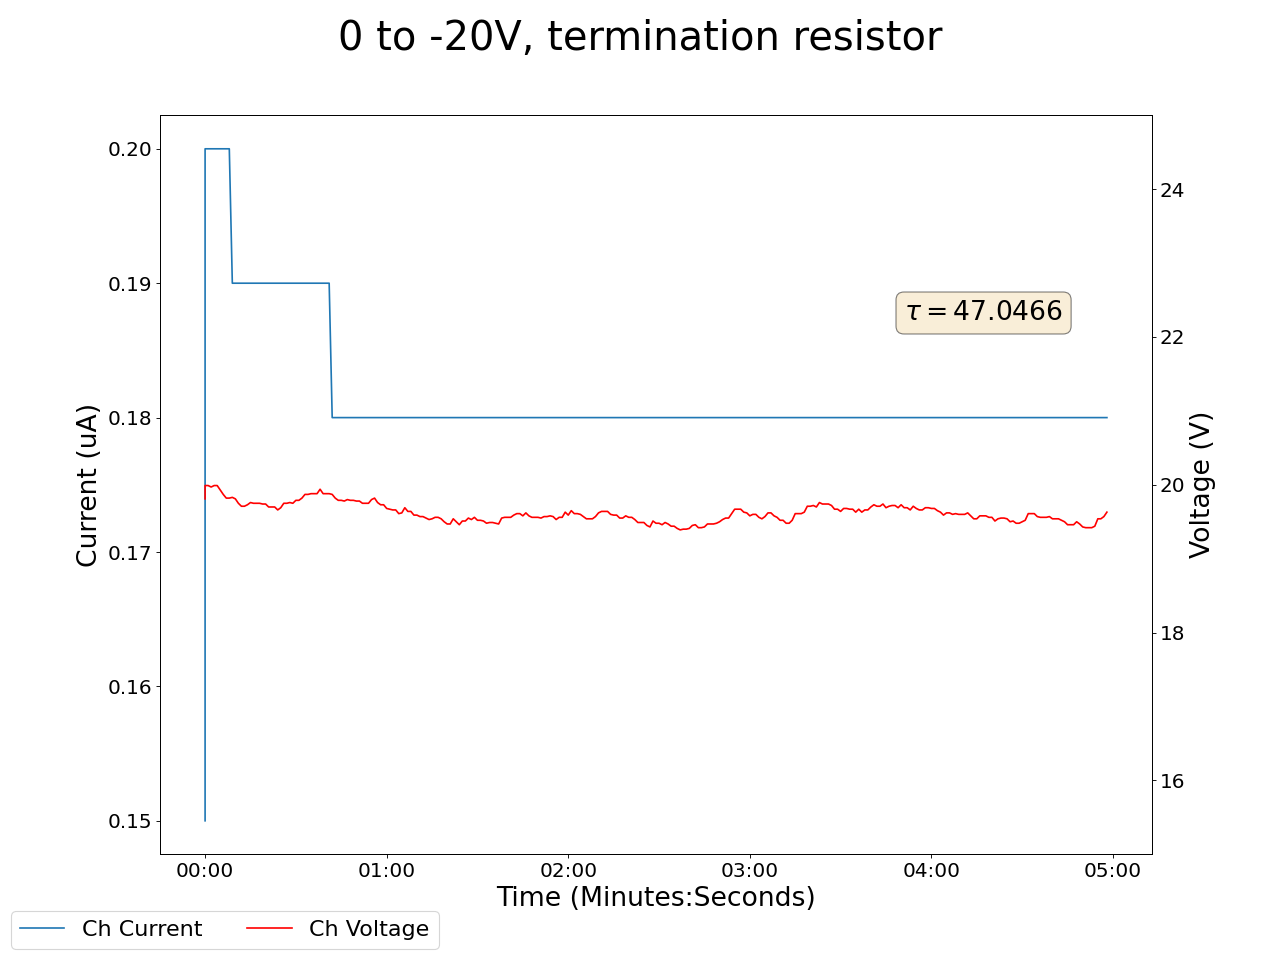

The data file committed next to this chart (first rows):
2025-04-25 15:00:20.991467, 0.47999998927116394, 0.0, 0.10999999940395355, 0.0, 0.20999999344348907, 0.0, 0.20000000298023224, 0.0, 0.03999999910593033, 0.0, 0.0, 0.0, 0.20999999344348907, 0.0, 0.9399999976158142, 0.0, 19.809999465942383, 0.15000000596046448, 19.90999984741211, 0.15000000596046448, 20.100000381469727, 289.6400146484375, 20.709999084472656
2025-04-25 15:00:21.991360, 0.48, 0.0, 0.11, 0.0, 0.21, 0.0, 0.2, 0.0, 0.04, 0.0, 0.0, 0.0, 0.21, 0.0, 0.94, 0.0, 19.99, 0.2, 20.15, 0.2, 20.21, 289.8, 19.37
2025-04-25 15:00:22.991361, 0.48, 0.0, 0.11, 0.0, 0.21, 0.0, 0.2, 0.0, 0.04, 0.0, 0.0, 0.0, 0.21, 0.0, 0.94, 0.0, 19.99, 0.2, 20.1, 0.2, 20.2, 289.8, 19.43
2025-04-25 15:00:23.991361, 0.48, 0.0, 0.1, 0.0, 0.21, 0.0, 0.2, 0.0, 0.04, 0.0, 0.0, 0.0, 0.21, 0.0, 0.94, 0.0, 19.97, 0.2, 20.05, 0.2, 20.2, 289.8, 19.48
2025-04-25 15:00:24.991360, 0.48, 0.0, 0.1, 0.0, 0.2, 0.0, 0.2, 0.0, 0.04, 0.0, 0.0, 0.0, 0.21, 0.0, 0.94, 0.0, 19.99, 0.2, 20.05, 0.19, 20.17, 289.9, 19.48
2025-04-25 15:00:25.991360, 0.48, 0.0, 0.1, 0.0, 0.2, 0.0, 0.2, 0.0, 0.04, 0.0, 0.0, 0.0, 0.21, 0.0, 0.94, 0.0, 19.99, 0.2, 20.05, 0.19, 20.17, 289.9, 19.48
2025-04-25 15:00:26.991360, 0.48, 0.0, 0.1, 0.0, 0.2, 0.0, 0.2, 0.0, 0.04, 0.0, 0.0, 0.0, 0.21, 0.0, 0.94, 0.0, 19.93, 0.2, 20.01, 0.19, 20.15, 289.9, 19.49
2025-04-25 15:00:27.991361, 0.48, 0.0, 0.1, 0.0, 0.2, 0.0, 0.2, 0.0, 0.04, 0.0, 0.0, 0.0, 0.21, 0.0, 0.94, 0.0, 19.87, 0.2, 19.96, 0.19, 20.14, 289.9, 19.5
2025-04-25 15:00:28.991361, 0.47, 0.0, 0.1, 0.0, 0.2, 0.0, 0.2, 0.0, 0.04, 0.0, 0.0, 0.0, 0.21, 0.0, 0.94, 0.0, 19.82, 0.2, 19.92, 0.19, 20.18, 289.9, 19.58
2025-04-25 15:00:29.991360, 0.47, 0.0, 0.1, 0.0, 0.2, 0.0, 0.2, 0.0, 0.04, 0.0, 0.0, 0.0, 0.21, 0.0, 0.94, 0.0, 19.82, 0.2, 19.92, 0.19, 20.18, 289.9, 19.58
2025-04-25 15:00:30.991359, 0.47, 0.0, 0.1, 0.0, 0.2, 0.0, 0.2, 0.0, 0.04, 0.0, 0.0, 0.0, 0.21, 0.0, 0.93, 0.0, 19.83, 0.19, 19.89, 0.19, 20.15, 289.9, 19.6
2025-04-25 15:00:31.991361, 0.47, 0.0, 0.1, 0.0, 0.2, 0.0, 0.2, 0.0, 0.04, 0.0, 0.0, 0.0, 0.21, 0.0, 0.93, 0.0, 19.81, 0.19, 19.88, 0.19, 20.16, 289.9, 19.69
2025-04-25 15:00:32.991360, 0.47, 0.0, 0.1, 0.0, 0.2, 0.0, 0.2, 0.0, 0.04, 0.0, 0.0, 0.0, 0.21, 0.0, 0.93, 0.0, 19.75, 0.19, 19.88, 0.19, 20.16, 289.9, 19.76
2025-04-25 15:00:33.991360, 0.47, 0.0, 0.1, 0.0, 0.2, 0.0, 0.2, 0.0, 0.04, 0.0, 0.0, 0.0, 0.21, 0.0, 0.93, 0.0, 19.71, 0.19, 19.88, 0.19, 20.18, 289.9, 19.78
2025-04-25 15:00:34.991360, 0.47, 0.0, 0.1, 0.0, 0.2, 0.0, 0.2, 0.0, 0.04, 0.0, 0.0, 0.0, 0.21, 0.0, 0.93, 0.0, 19.71, 0.19, 19.88, 0.19, 20.18, 289.9, 19.78
2025-04-25 15:00:35.991359, 0.47, 0.0, 0.1, 0.0, 0.2, 0.0, 0.2, 0.0, 0.04, 0.0, 0.0, 0.0, 0.21, 0.0, 0.93, 0.0, 19.73, 0.19, 19.84, 0.19, 20.21, 289.9, 19.77
2025-04-25 15:00:36.991359, 0.47, 0.0, 0.1, 0.0, 0.2, 0.0, 0.2, 0.0, 0.04, 0.0, 0.0, 0.0, 0.21, 0.0, 0.93, 0.0, 19.76, 0.19, 19.88, 0.19, 20.18, 289.9, 19.79
2025-04-25 15:00:37.991360, 0.47, 0.0, 0.1, 0.0, 0.2, 0.0, 0.2, 0.0, 0.04, 0.0, 0.0, 0.0, 0.21, 0.0, 0.93, 0.0, 19.75, 0.19, 19.84, 0.19, 20.18, 289.9, 19.83
2025-04-25 15:00:38.991360, 0.47, 0.0, 0.1, 0.0, 0.2, 0.0, 0.2, 0.0, 0.04, 0.0, 0.0, 0.0, 0.21, 0.0, 0.93, 0.0, 19.75, 0.19, 19.9, 0.19, 20.18, 289.9, 19.84
2025-04-25 15:00:39.991361, 0.47, 0.0, 0.1, 0.0, 0.2, 0.0, 0.2, 0.0, 0.04, 0.0, 0.0, 0.0, 0.21, 0.0, 0.93, 0.0, 19.75, 0.19, 19.9, 0.19, 20.18, 289.9, 19.84
2025-04-25 15:00:40.991361, 0.47, 0.0, 0.1, 0.0, 0.2, 0.0, 0.2, 0.0, 0.04, 0.0, 0.0, 0.0, 0.21, 0.0, 0.93, 0.0, 19.74, 0.19, 19.9, 0.19, 20.14, 289.9, 19.93
2025-04-25 15:00:41.991359, 0.47, 0.0, 0.1, 0.0, 0.2, 0.0, 0.2, 0.0, 0.04, 0.0, 0.0, 0.0, 0.21, 0.0, 0.93, 0.0, 19.74, 0.19, 19.93, 0.19, 20.15, 289.9, 19.98
2025-04-25 15:00:42.991359, 0.47, 0.0, 0.1, 0.0, 0.2, 0.0, 0.2, 0.0, 0.04, 0.0, 0.0, 0.0, 0.21, 0.0, 0.93, 0.0, 19.7, 0.19, 19.94, 0.19, 20.15, 289.9, 20.0
2025-04-25 15:00:43.991359, 0.47, 0.0, 0.1, 0.0, 0.2, 0.0, 0.2, 0.0, 0.04, 0.0, 0.0, 0.0, 0.21, 0.0, 0.93, 0.0, 19.7, 0.19, 19.94, 0.19, 20.15, 289.9, 20.0
2025-04-25 15:00:44.991360, 0.47, 0.0, 0.1, 0.0, 0.2, 0.0, 0.2, 0.0, 0.04, 0.0, 0.0, 0.0, 0.21, 0.0, 0.93, 0.0, 19.7, 0.19, 19.94, 0.19, 20.17, 289.9, 20.04
2025-04-25 15:00:45.991360, 0.47, 0.0, 0.1, 0.0, 0.2, 0.0, 0.2, 0.0, 0.04, 0.0, 0.0, 0.0, 0.21, 0.0, 0.93, 0.0, 19.66, 0.19, 19.93, 0.19, 20.16, 289.9, 20.04
2025-04-25 15:00:46.991359, 0.47, 0.0, 0.1, 0.0, 0.2, 0.0, 0.19, 0.0, 0.04, 0.0, 0.0, 0.0, 0.21, 0.0, 0.93, 0.0, 19.69, 0.19, 19.95, 0.19, 20.14, 289.9, 20.11
2025-04-25 15:00:47.991359, 0.47, 0.0, 0.1, 0.0, 0.2, 0.0, 0.19, 0.0, 0.04, 0.0, 0.0, 0.0, 0.21, 0.0, 0.93, 0.0, 19.75, 0.19, 19.91, 0.19, 20.1, 289.9, 20.09
2025-04-25 15:00:48.991360, 0.47, 0.0, 0.1, 0.0, 0.2, 0.0, 0.19, 0.0, 0.04, 0.0, 0.0, 0.0, 0.21, 0.0, 0.93, 0.0, 19.75, 0.19, 19.91, 0.19, 20.1, 289.9, 20.09
2025-04-25 15:00:49.991360, 0.47, 0.0, 0.1, 0.0, 0.2, 0.0, 0.19, 0.0, 0.04, 0.0, 0.0, 0.0, 0.21, 0.0, 0.93, 0.0, 19.76, 0.19, 19.91, 0.19, 20.12, 289.9, 20.08
2025-04-25 15:00:50.991360, 0.47, 0.0, 0.1, 0.0, 0.2, 0.0, 0.19, 0.0, 0.04, 0.0, 0.0, 0.0, 0.21, 0.0, 0.93, 0.0, 19.75, 0.19, 20.0, 0.19, 20.12, 289.9, 20.06
2025-04-25 15:00:51.991360, 0.47, 0.0, 0.1, 0.0, 0.2, 0.0, 0.19, 0.0, 0.04, 0.0, 0.0, 0.0, 0.21, 0.0, 0.92, 0.0, 19.79, 0.19, 19.97, 0.19, 20.1, 289.9, 20.12
2025-04-25 15:00:52.991359, 0.47, 0.0, 0.1, 0.0, 0.2, 0.0, 0.19, 0.0, 0.04, 0.0, 0.0, 0.0, 0.21, 0.0, 0.92, 0.0, 19.79, 0.19, 19.97, 0.19, 20.1, 289.9, 20.12
2025-04-25 15:00:53.991361, 0.47, 0.0, 0.1, 0.0, 0.2, 0.0, 0.19, 0.0, 0.04, 0.0, 0.0, 0.0, 0.21, 0.0, 0.92, 0.0, 19.82, 0.19, 19.93, 0.19, 20.12, 289.9, 20.18
2025-04-25 15:00:54.991361, 0.47, 0.0, 0.1, 0.0, 0.2, 0.0, 0.19, 0.0, 0.04, 0.0, 0.0, 0.0, 0.21, 0.0, 0.92, 0.0, 19.87, 0.19, 19.91, 0.19, 20.13, 289.9, 20.17
2025-04-25 15:00:55.991360, 0.47, 0.0, 0.1, 0.0, 0.2, 0.0, 0.19, 0.0, 0.04, 0.0, 0.0, 0.0, 0.21, 0.0, 0.92, 0.0, 19.87, 0.19, 19.93, 0.19, 20.15, 289.9, 20.14
2025-04-25 15:00:56.991360, 0.47, 0.0, 0.1, 0.0, 0.2, 0.0, 0.19, 0.0, 0.04, 0.0, 0.0, 0.0, 0.21, 0.0, 0.92, 0.0, 19.88, 0.19, 20.02, 0.19, 20.13, 289.9, 20.16
2025-04-25 15:00:57.991359, 0.47, 0.0, 0.1, 0.0, 0.2, 0.0, 0.19, 0.0, 0.04, 0.0, 0.0, 0.0, 0.21, 0.0, 0.92, 0.0, 19.88, 0.19, 20.02, 0.19, 20.13, 289.9, 20.16
2025-04-25 15:00:58.991359, 0.47, 0.0, 0.1, 0.0, 0.2, 0.0, 0.19, 0.0, 0.04, 0.0, 0.0, 0.0, 0.21, 0.0, 0.92, 0.0, 19.88, 0.19, 20.01, 0.18, 20.12, 289.9, 20.23
2025-04-25 15:00:59.991361, 0.47, 0.0, 0.1, 0.0, 0.2, 0.0, 0.19, 0.0, 0.04, 0.0, 0.0, 0.0, 0.21, 0.0, 0.92, 0.0, 19.94, 0.19, 19.96, 0.18, 20.12, 289.9, 20.25
2025-04-25 15:01:00.991360, 0.47, 0.0, 0.1, 0.0, 0.2, 0.0, 0.19, 0.0, 0.04, 0.0, 0.0, 0.0, 0.21, 0.0, 0.92, 0.0, 19.88, 0.19, 19.93, 0.18, 20.09, 289.9, 20.22
2025-04-25 15:01:01.991360, 0.47, 0.0, 0.1, 0.0, 0.2, 0.0, 0.19, 0.0, 0.04, 0.0, 0.0, 0.0, 0.21, 0.0, 0.92, 0.0, 19.88, 0.19, 19.93, 0.18, 20.09, 289.9, 20.22
2025-04-25 15:01:02.991360, 0.47, 0.0, 0.1, 0.0, 0.2, 0.0, 0.19, 0.0, 0.04, 0.0, 0.0, 0.0, 0.21, 0.0, 0.92, 0.0, 19.88, 0.19, 19.88, 0.18, 20.1, 289.9, 20.23
2025-04-25 15:01:03.991361, 0.47, 0.0, 0.1, 0.0, 0.2, 0.0, 0.19, 0.0, 0.04, 0.0, 0.0, 0.0, 0.2, 0.0, 0.92, 0.0, 19.87, 0.18, 19.84, 0.18, 20.11, 289.9, 20.21
2025-04-25 15:01:04.991359, 0.47, 0.0, 0.1, 0.0, 0.2, 0.0, 0.19, 0.0, 0.03, 0.0, 0.0, 0.0, 0.2, 0.0, 0.92, 0.0, 19.82, 0.18, 19.82, 0.18, 20.07, 289.9, 20.23
2025-04-25 15:01:05.991359, 0.47, 0.0, 0.1, 0.0, 0.2, 0.0, 0.19, 0.0, 0.03, 0.0, 0.0, 0.0, 0.2, 0.0, 0.92, 0.0, 19.79, 0.18, 19.86, 0.18, 20.04, 289.9, 20.21
2025-04-25 15:01:06.991359, 0.47, 0.0, 0.1, 0.0, 0.2, 0.0, 0.19, 0.0, 0.03, 0.0, 0.0, 0.0, 0.2, 0.0, 0.92, 0.0, 19.79, 0.18, 19.86, 0.18, 20.04, 289.9, 20.21
2025-04-25 15:01:07.991359, 0.47, 0.0, 0.1, 0.0, 0.2, 0.0, 0.19, 0.0, 0.03, 0.0, 0.0, 0.0, 0.2, 0.0, 0.92, 0.0, 19.78, 0.18, 19.95, 0.18, 20.0, 289.9, 20.18
2025-04-25 15:01:08.991359, 0.47, 0.0, 0.1, 0.0, 0.2, 0.0, 0.19, 0.0, 0.03, 0.0, 0.0, 0.0, 0.2, 0.0, 0.92, 0.0, 19.8, 0.18, 19.95, 0.18, 20.01, 289.9, 20.21
2025-04-25 15:01:09.991359, 0.47, 0.0, 0.1, 0.0, 0.2, 0.0, 0.19, 0.0, 0.03, 0.0, 0.0, 0.0, 0.2, 0.0, 0.92, 0.0, 19.79, 0.18, 19.94, 0.18, 20.08, 289.9, 20.26
2025-04-25 15:01:10.991359, 0.47, 0.0, 0.1, 0.0, 0.2, 0.0, 0.19, 0.0, 0.03, 0.0, 0.0, 0.0, 0.2, 0.0, 0.92, 0.0, 19.79, 0.18, 19.94, 0.18, 20.08, 289.9, 20.26
2025-04-25 15:01:11.991359, 0.47, 0.0, 0.1, 0.0, 0.2, 0.0, 0.19, 0.0, 0.03, 0.0, 0.0, 0.0, 0.2, 0.0, 0.92, 0.0, 19.78, 0.18, 19.9, 0.18, 20.05, 289.9, 20.26
2025-04-25 15:01:12.991359, 0.47, 0.0, 0.1, 0.0, 0.2, 0.0, 0.19, 0.0, 0.03, 0.0, 0.0, 0.0, 0.2, 0.0, 0.92, 0.0, 19.78, 0.18, 19.92, 0.18, 20.07, 289.9, 20.25
2025-04-25 15:01:13.991359, 0.46, 0.0, 0.1, 0.0, 0.2, 0.0, 0.19, 0.0, 0.03, 0.0, 0.0, 0.0, 0.2, 0.0, 0.92, 0.0, 19.75, 0.18, 19.99, 0.18, 20.08, 289.9, 20.28
2025-04-25 15:01:14.991359, 0.46, 0.0, 0.1, 0.0, 0.2, 0.0, 0.19, 0.0, 0.03, 0.0, 0.0, 0.0, 0.2, 0.0, 0.92, 0.0, 19.75, 0.18, 20.06, 0.18, 20.07, 289.9, 20.3
2025-04-25 15:01:15.991359, 0.46, 0.0, 0.1, 0.0, 0.2, 0.0, 0.19, 0.0, 0.03, 0.0, 0.0, 0.0, 0.2, 0.0, 0.92, 0.0, 19.75, 0.18, 20.06, 0.18, 20.07, 289.9, 20.3
2025-04-25 15:01:16.991359, 0.46, 0.0, 0.1, 0.0, 0.19, 0.0, 0.19, 0.0, 0.03, 0.0, 0.0, 0.0, 0.2, 0.0, 0.92, 0.0, 19.8, 0.18, 20.06, 0.18, 20.04, 289.9, 20.33
2025-04-25 15:01:17.991359, 0.47, 0.0, 0.1, 0.0, 0.19, 0.0, 0.19, 0.0, 0.03, 0.0, 0.0, 0.0, 0.2, 0.0, 0.92, 0.0, 19.82, 0.18, 20.04, 0.18, 20.05, 289.9, 20.32
2025-04-25 15:01:18.991359, 0.47, 0.0, 0.1, 0.0, 0.19, 0.0, 0.19, 0.0, 0.03, 0.0, 0.0, 0.0, 0.2, 0.0, 0.92, 0.0, 19.76, 0.18, 20.02, 0.18, 20.02, 289.9, 20.39
2025-04-25 15:01:19.991359, 0.47, 0.0, 0.1, 0.0, 0.19, 0.0, 0.19, 0.0, 0.03, 0.0, 0.0, 0.0, 0.2, 0.0, 0.92, 0.0, 19.73, 0.18, 20.03, 0.18, 20.02, 289.9, 20.35
2025-04-25 15:01:20.991359, 0.47, 0.0, 0.1, 0.0, 0.19, 0.0, 0.19, 0.0, 0.03, 0.0, 0.0, 0.0, 0.2, 0.0, 0.92, 0.0, 19.73, 0.18, 20.03, 0.18, 20.02, 289.9, 20.35
... 239 more rows
